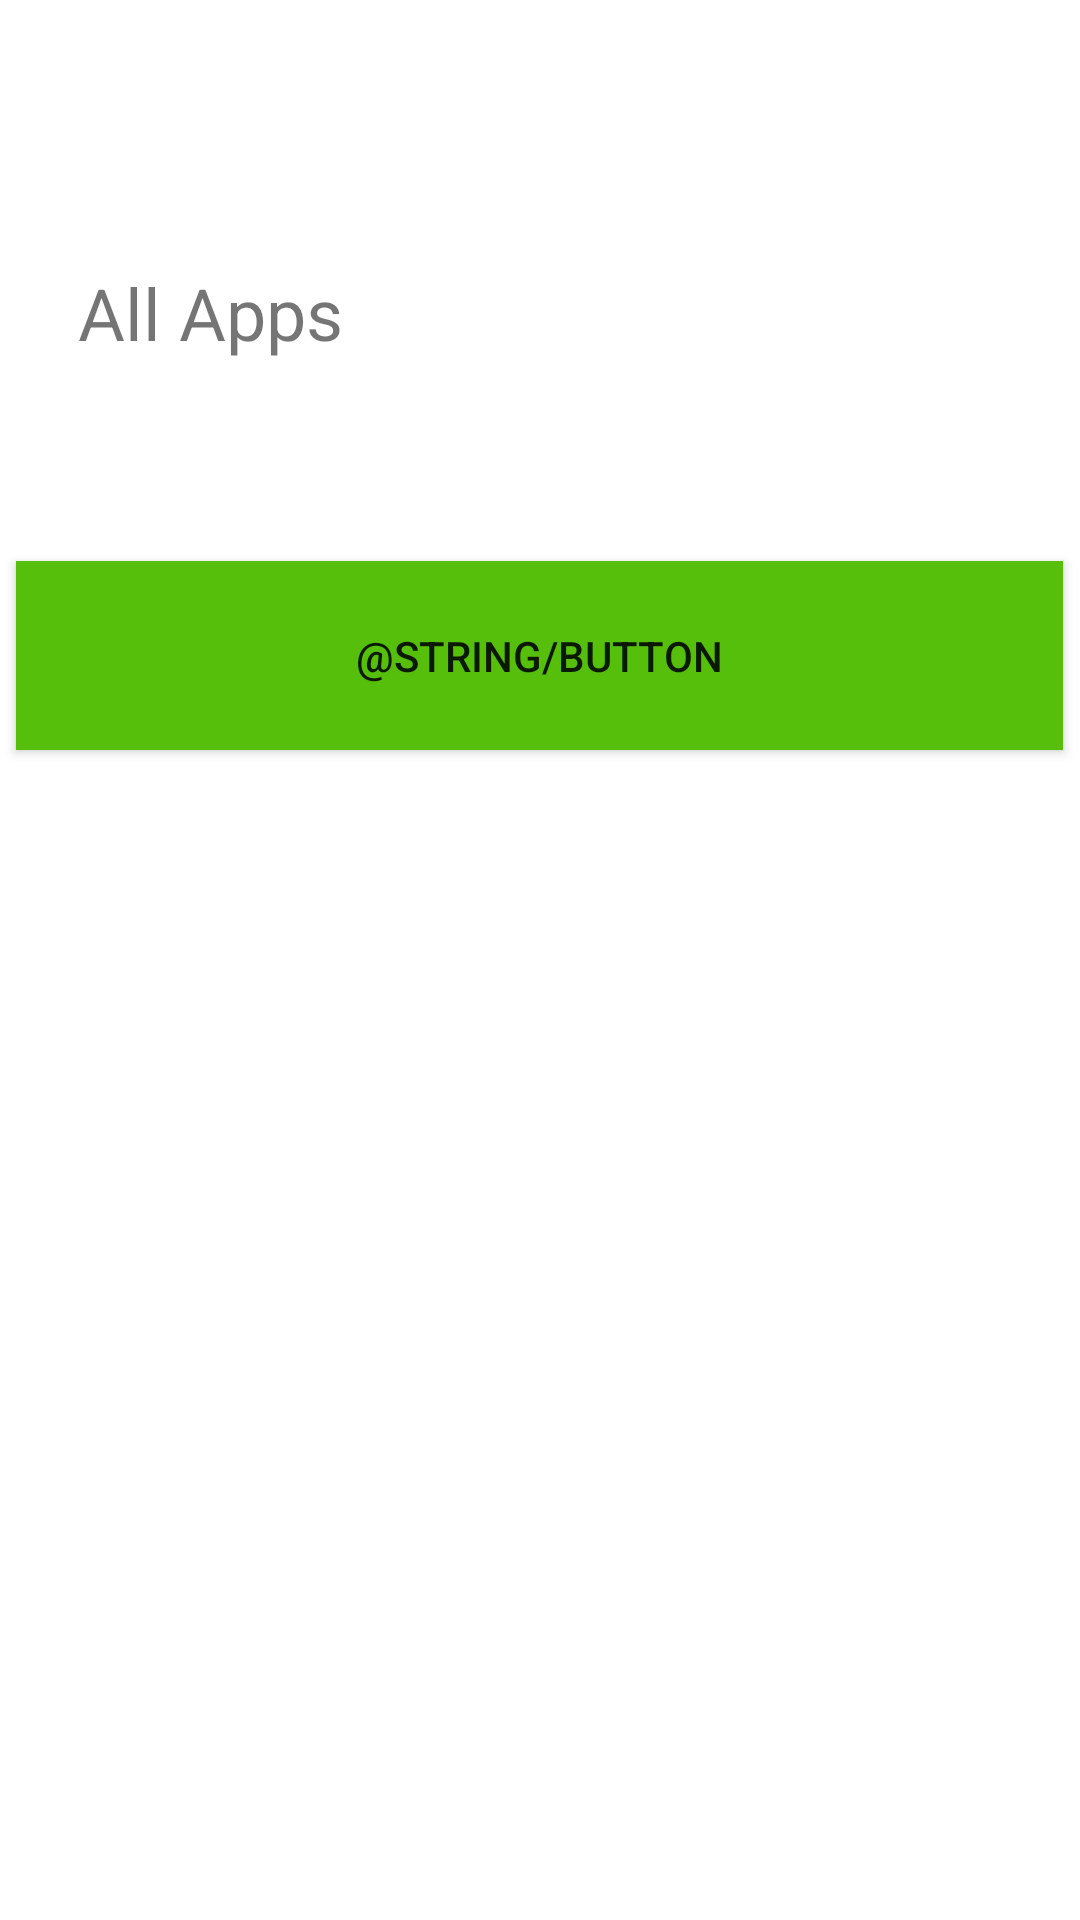

Layout XML and referenced resources for this Android screen:
<!-- AndroidManifest.xml: application theme Theme.AndroidPd -->
<!-- res/layout/activity_allapps.xml -->
<?xml version="1.0" encoding="utf-8"?>
<androidx.constraintlayout.widget.ConstraintLayout xmlns:android="http://schemas.android.com/apk/res/android"
    xmlns:app="http://schemas.android.com/apk/res-auto"
    xmlns:tools="http://schemas.android.com/tools"
    android:id="@+id/apps"
    android:layout_width="match_parent"
    android:layout_height="match_parent"
    tools:context=".Allapps">

    <TextView
        android:id="@+id/textView2"
        android:layout_width="291dp"
        android:layout_height="63dp"
        android:layout_marginStart="139dp"
        android:layout_marginTop="88dp"
        android:layout_marginEnd="214dp"
        android:text="All Apps"
        android:textSize="24sp"
        app:layout_constraintEnd_toEndOf="parent"
        app:layout_constraintHorizontal_bias="0.399"
        app:layout_constraintStart_toStartOf="parent"
        app:layout_constraintTop_toTopOf="parent" />

    <Button
        android:id="@+id/bn"
        android:layout_width="349dp"
        android:layout_height="63dp"
        android:layout_marginTop="36dp"
        android:background="#56BF0B"
        android:onClick="BtnListapps"
        android:text="@string/button"
        app:layout_constraintEnd_toEndOf="parent"
        app:layout_constraintHorizontal_bias="0.498"
        app:layout_constraintStart_toStartOf="parent"
        app:layout_constraintTop_toBottomOf="@+id/textView2" />

    <ListView
        android:layout_width="409dp"
        android:layout_height="426dp"
        android:layout_marginTop="84dp"
        app:layout_constraintTop_toBottomOf="@+id/bn"
        tools:layout_editor_absoluteX="1dp"
        tools:ignore="MissingConstraints" />

</androidx.constraintlayout.widget.ConstraintLayout>
<!-- resources referenced by this layout -->
<resources>
  <style name="Theme.AndroidPd" parent="Theme.MaterialComponents.DayNight.DarkActionBar">
          
          <item name="colorPrimary">@color/purple_500</item>
          <item name="colorOnPrimary">@color/white</item>
          
          <item name="colorSecondary">@color/teal_200</item>
          <item name="colorSecondaryVariant">@color/teal_700</item>
          <item name="colorOnSecondary">@color/black</item>
          
          <item name="android:statusBarColor">?attr/colorPrimaryVariant</item>
          
      </style>
  <color name="purple_500">#FF6200EE</color>
  <color name="white">#FFFFFFFF</color>
  <color name="teal_200">#FF03DAC5</color>
  <color name="teal_700">#FF018786</color>
  <color name="black">#FF000000</color>
</resources>
